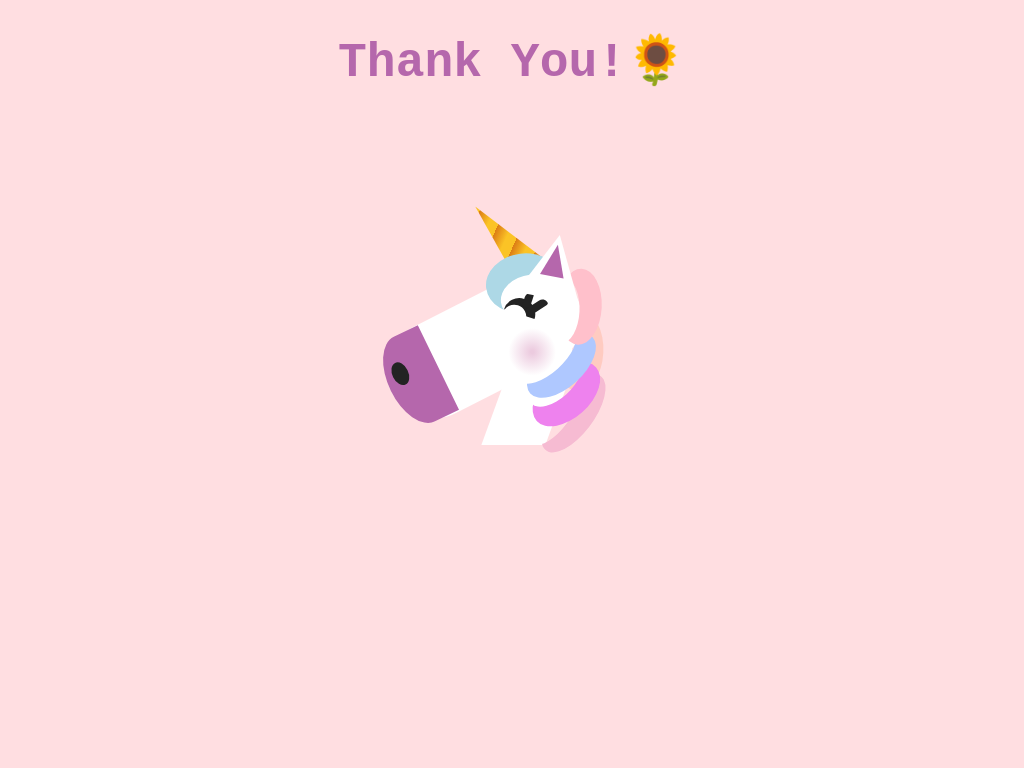

Recreate this image using only HTML and CSS.

<!-- file: unicorn.html -->
<!doctype html>
<html lang="en">
<head>
  <meta charset="utf-8">
  <meta name="viewport" content="width=device-width, initial-scale=1">
  <title>Unicorn</title>
  <link rel="stylesheet" href="unicorn.css">
</head>
<body>
<div class="unicorn">
<div class="face">
<div class="cheek"></div>
<div class="snoot">
<div class="nose">
<div class="nostril"></div>
</div>
</div>
<div class="eye">
<div class="eyelashes"></div>
</div>
<div class="ear"></div>
<div class="horn"></div>
<div class="crest top"></div>
<div class="crest mid"></div>
</div>
<div class="neck">
<div class="crest end"></div>
</div>
</div>
<h1>Thank You!🌻</h1>
</body>
</html>


/* file: unicorn.css */
/* Lindsey · https://codepen.io/Lindsey_design/pen/vYLorgY
   Collection: https://github.com/pagespeed-pro/css-art.com/tree/1ce83a9cee23fec9a7b1d665c8b40f9d464c97ee/artwork/unicorn */
body {
  background: #FFDEE1;
}

.unicorn {
  position: absolute;
  left: 45%;
  top: 40%;
}

.face {
  height: 5rem;
  width: 7rem;
  background: #FFF;
  border-radius: 4rem;
  transform: rotate(18deg);
}

.face *,
.neck * {
  position: absolute;
}
.cheek {
  width: 3rem;
  height: 3rem;
  background: radial-gradient(#ECCBDF 5%, #FFF 70%);
  top: 1rem;
  left: 3rem;
  border-radius: 50%;
  z-index: 1;
}
.snoot {
  height: 6rem;
  width: 13rem;
  background: #FFF;
  left: -5rem;
  border-radius: 4rem;
  transform: rotate(-45deg);
}
.nose {
  height: 5.9rem;
  transform:rotate(1deg);
  width: 3.3rem;
  background: #B567AC;
  border-radius: 50% 0 0 50%;
}
.nostril {
  height: 1.5rem;
  width: 1rem;
  background: #232323;
  top: 1.5rem;
  left: 0.5rem;
  border-radius: 50%;
}
.eye {
  width: 2rem;
  height: 1rem;
  background: #232323;
  left: 2rem;
  top:-0.5rem;
  border-radius: 3rem 3rem 0 0;
}
.eye::after {
  content: "";
  height: 1rem;
  width: 1.5rem;
  background: #fff;
  position: absolute;
  left: 0rem;
  top: 0.5rem;
  border-radius: 3rem 3rem 0 0;
}
.eyelashes {
  height: 1rem;
  width: 0.5rem;
  background: #232323;
  top: -0.5rem;
  left: 1rem;
  border-radius: 6rem 2rem 0 0;
}

.eyelashes::after {
  content: "";
  height: 1.5rem;
  width: 0.5rem;
  background: #232323;
  position: absolute;
  top: 0rem;
  left: 0.6rem;
  transform: rotate(39deg);
  border-radius: 6rem 2rem 0 0;
}

.ear {
  border-left:2rem solid transparent;
  border-right: 2rem solid transparent;
  border-bottom: 4rem solid #fff;
  top: -5rem;
  left: 2.1rem;
  transform: rotate(-7deg);
  z-index: 1;
}
.ear::after {
  content: "";
  border-left: 0.75rem solid transparent;
  border-right: 0.75rem solid transparent;
  border-bottom: 2rem solid #B567AC;
  position: absolute;
  top: 0.6rem;
  left: -0.77rem;
}
.horn {
  height: 6rem;
  width: 2.5rem;
  background: repeating-linear-gradient(
    -25deg,
    #FBC326,
    #FBC326 0.6rem,
    #DC7C15 1.4rem,
    #DC7C15 0.6rem
  );
  top: -6.5rem;
  left: -0.4rem;
  transform: rotate(-59deg);
  z-index: -1;
  clip-path: polygon(50% 0, 0 100%, 100% 100%);
  
}

.crest.top {
  height: 3rem;
  width: 4rem;
  top: -2.2rem;
  left: 1.5rem;
  border-radius: 50%;
  box-shadow: 7px 1rem 0 6px lightblue;
  transform: rotate(155deg);
}

.crest.top::after {
  content: "";
  height: 2rem;
  width: 4rem;
  position: absolute;
  top: -0.5rem;
  left: -1.8rem;
  border-radius: 50%;
  box-shadow: 5px 1rem 0 6px pink;
  transform: rotate(100deg);
}
.crest.mid {
  height: 2rem;
  width: 4rem;
  top: 1rem;
  left: 4.4rem;
  border-radius: 50%;
  box-shadow: 3px 1rem 0 8px #FFCBC1;
  transform: rotate(255deg);
  z-index: -1;
}

.crest.mid::before {
  content: "";
  height: 2rem;
  width: 4.5rem;
  position: absolute;
  top:-1rem;
  left: -0.5rem;
  border-radius: 50%;
  box-shadow: 5px 1rem 0 6px #AFC8FF;
  transform: rotate(45deg);
}
.crest.mid::after {
  content: "";
  height: 2rem;
  width: 4rem;
  position: absolute;
  top: -0.4rem;
  left: -1.8rem;
  border-radius: 50%;
  box-shadow: 0 1rem 0 0.5rem violet;
  transform: rotate(45deg);
  z-index: -1;
}
.neck {
  position: absolute;
  height: 4rem;
  width: 4rem;
  background: #fff;
  left: 2rem;
  top: 4.6rem;
  transform: skew(-20deg);
  z-index: -1;
}
.crest.end {
  height: 2rem;
  width: 4rem;
  top: 1rem;
  left:2rem;
  border-radius: 50%;
  box-shadow: 4px 1rem 0 8px #F6BBD2;
  transform: rotate(285deg);
}
h1{
  text-align:center;
  font-size:3rem;
  font-family:"Lucida Console", Monaco, monospace;
  color:#B567AC;
  
}
